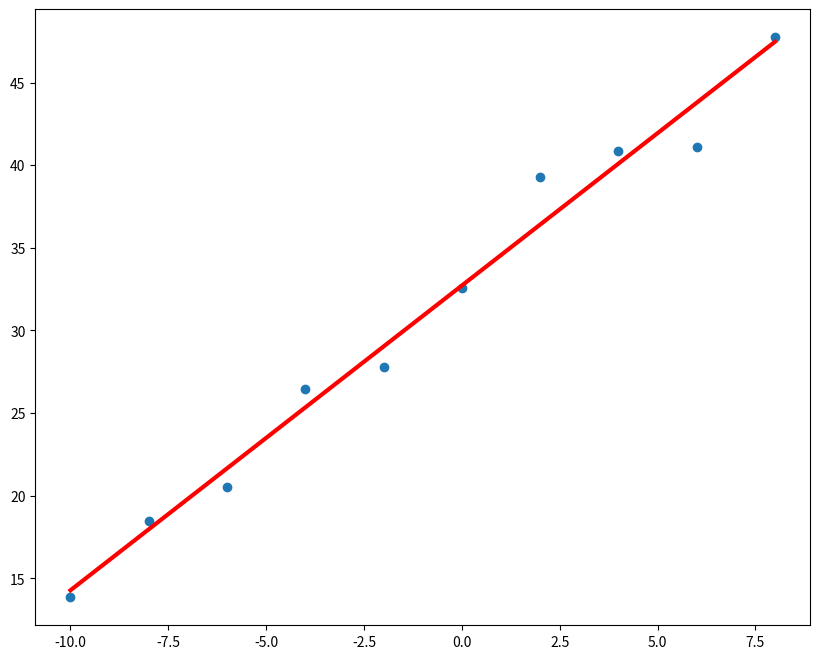

Python code for this plot:
import numpy as np
import matplotlib.pyplot as plt

plt.rcParams['figure.figsize'] = (10, 8)

def getCurvaLinedar(x, w, b=0, escalaRuido=0):
    return w*x + b + escalaRuido*np.random.randn(x.shape[0])

x = np.arange(-10, 30.1, 0.5)
Y = getCurvaLinedar(x, 1.8, 32, escalaRuido=2.5)


w = np.random.randn(1)
b = 0

def forward(entrada, w, b):
    return w*entrada + b

def mse(Y, y):
    return (Y-y)**2

# v = np.array([3, 4, 5])
# u = np.array([3.2, 4.5, 4.8])

def backpropagation(entradas, saidas, valorReal, w, b, lr):
    dw = lr*(-2*entradas*(valorReal-saidas)).mean()
    db = lr*(-2*(valorReal-saidas)).mean()

    w -= dw
    b-= db

    return w, b

def ajusteModelo(entradas, valorReal, w, b, epocas = 200, lr = 0.001):
    for epoca in range(epocas):
        saidas = forward(entradas, w, b)
        perda = np.mean(mse(valorReal, saidas))
        w, b = backpropagation(entradas, saidas, valorReal, w, b, lr)

        if (epoca + 1) % 50 == 0:
            print(f'Epoca: [{(epoca + 1)}/{epocas}] Perca: [{perda:.4f}]')

    return w, b

x = np.arange(-10,10,2)
Y = getCurvaLinedar(x, w=1.8, b=32, escalaRuido=2)

w = np.random.randn(1)
b = np.zeros(1)

w, b = ajusteModelo(x, Y, w, b, epocas=2000, lr=0.005)
print(f'w: {w[0]:.3f}, b: {b[0]:.3f}')


plt.scatter(x, Y)
plt.plot(x, getCurvaLinedar(x, w, b), 'r', lw=3)
plt.show()
